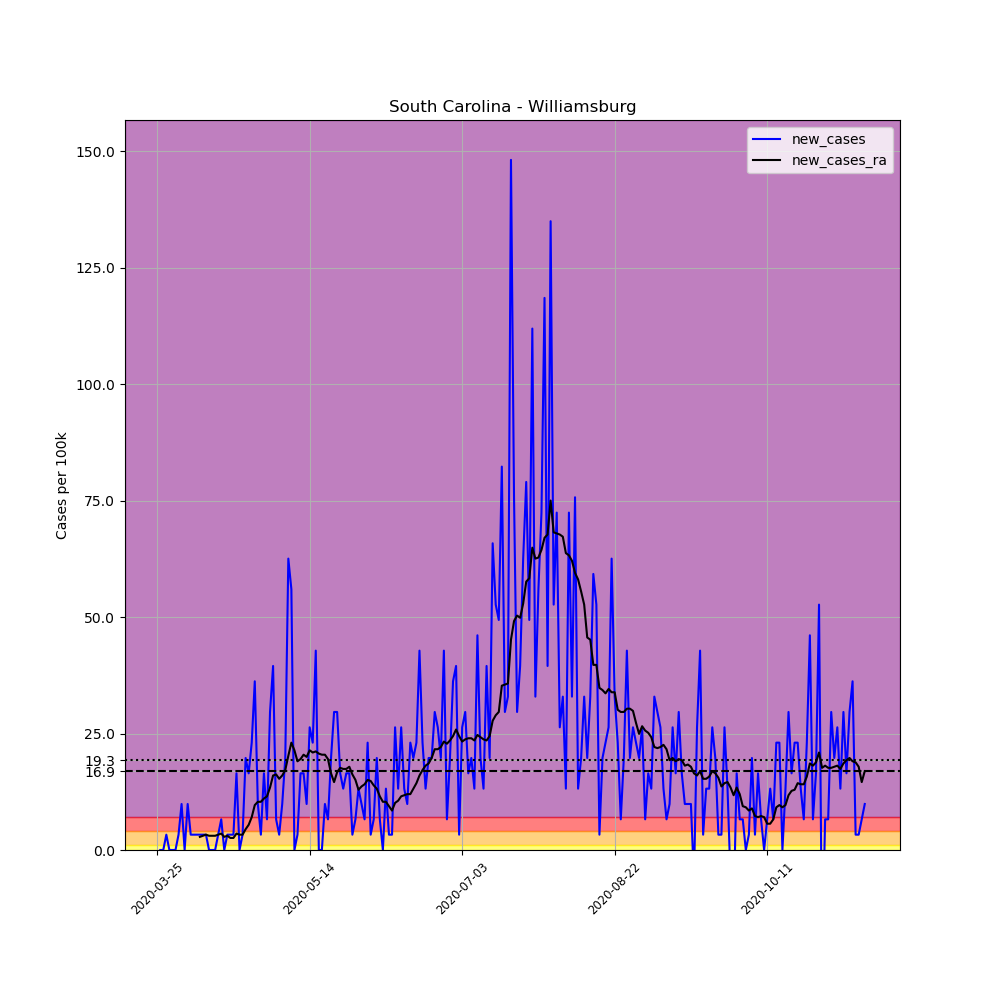

Source data for this figure (header and first rows):
, date, county, state, fips, cases, deaths, COUNTY, STNAME, CTYNAME, POPESTIMATE2019, per_100k, new_cases, new_cases_ra
347328, 2020-03-25, Williamsburg, South Carolina, 45089, 1, 0, 89, South Carolina, Williamsburg, 30368, 3.293, , 
347329, 2020-03-26, Williamsburg, South Carolina, 45089, 1, 0, 89, South Carolina, Williamsburg, 30368, 3.293, 0.0, 
347330, 2020-03-27, Williamsburg, South Carolina, 45089, 1, 0, 89, South Carolina, Williamsburg, 30368, 3.293, 0.0, 
347331, 2020-03-28, Williamsburg, South Carolina, 45089, 2, 0, 89, South Carolina, Williamsburg, 30368, 6.586, 3.293, 
347332, 2020-03-29, Williamsburg, South Carolina, 45089, 2, 0, 89, South Carolina, Williamsburg, 30368, 6.586, 0.0, 
347333, 2020-03-30, Williamsburg, South Carolina, 45089, 2, 0, 89, South Carolina, Williamsburg, 30368, 6.586, 0.0, 
347334, 2020-03-31, Williamsburg, South Carolina, 45089, 2, 0, 89, South Carolina, Williamsburg, 30368, 6.586, 0.0, 
347335, 2020-04-01, Williamsburg, South Carolina, 45089, 3, 0, 89, South Carolina, Williamsburg, 30368, 9.879, 3.293, 
347336, 2020-04-02, Williamsburg, South Carolina, 45089, 6, 0, 89, South Carolina, Williamsburg, 30368, 19.76, 9.879, 
347337, 2020-04-03, Williamsburg, South Carolina, 45089, 6, 0, 89, South Carolina, Williamsburg, 30368, 19.76, 0.0, 
347338, 2020-04-04, Williamsburg, South Carolina, 45089, 9, 0, 89, South Carolina, Williamsburg, 30368, 29.64, 9.879, 
347339, 2020-04-05, Williamsburg, South Carolina, 45089, 10, 0, 89, South Carolina, Williamsburg, 30368, 32.93, 3.293, 
347340, 2020-04-06, Williamsburg, South Carolina, 45089, 11, 0, 89, South Carolina, Williamsburg, 30368, 36.22, 3.293, 
347341, 2020-04-07, Williamsburg, South Carolina, 45089, 12, 0, 89, South Carolina, Williamsburg, 30368, 39.52, 3.293, 
347342, 2020-04-08, Williamsburg, South Carolina, 45089, 13, 0, 89, South Carolina, Williamsburg, 30368, 42.81, 3.293, 2.823
347343, 2020-04-09, Williamsburg, South Carolina, 45089, 14, 0, 89, South Carolina, Williamsburg, 30368, 46.1, 3.293, 3.058
347344, 2020-04-10, Williamsburg, South Carolina, 45089, 15, 0, 89, South Carolina, Williamsburg, 30368, 49.39, 3.293, 3.293
347345, 2020-04-11, Williamsburg, South Carolina, 45089, 15, 0, 89, South Carolina, Williamsburg, 30368, 49.39, 0.0, 3.058
347346, 2020-04-12, Williamsburg, South Carolina, 45089, 15, 0, 89, South Carolina, Williamsburg, 30368, 49.39, 0.0, 3.058
347347, 2020-04-13, Williamsburg, South Carolina, 45089, 15, 0, 89, South Carolina, Williamsburg, 30368, 49.39, 0.0, 3.058
347348, 2020-04-14, Williamsburg, South Carolina, 45089, 16, 0, 89, South Carolina, Williamsburg, 30368, 52.69, 3.293, 3.293
347349, 2020-04-15, Williamsburg, South Carolina, 45089, 18, 0, 89, South Carolina, Williamsburg, 30368, 59.27, 6.586, 3.528
347350, 2020-04-16, Williamsburg, South Carolina, 45089, 18, 0, 89, South Carolina, Williamsburg, 30368, 59.27, 0.0, 2.823
347351, 2020-04-17, Williamsburg, South Carolina, 45089, 19, 0, 89, South Carolina, Williamsburg, 30368, 62.57, 3.293, 3.058
347352, 2020-04-18, Williamsburg, South Carolina, 45089, 20, 0, 89, South Carolina, Williamsburg, 30368, 65.86, 3.293, 2.587
347353, 2020-04-19, Williamsburg, South Carolina, 45089, 21, 0, 89, South Carolina, Williamsburg, 30368, 69.15, 3.293, 2.587
347354, 2020-04-20, Williamsburg, South Carolina, 45089, 26, 0, 89, South Carolina, Williamsburg, 30368, 85.62, 16.46, 3.528
347355, 2020-04-21, Williamsburg, South Carolina, 45089, 26, 0, 89, South Carolina, Williamsburg, 30368, 85.62, 0.0, 3.293
347356, 2020-04-22, Williamsburg, South Carolina, 45089, 27, 0, 89, South Carolina, Williamsburg, 30368, 88.91, 3.293, 3.293
347357, 2020-04-23, Williamsburg, South Carolina, 45089, 33, 0, 89, South Carolina, Williamsburg, 30368, 108.7, 19.76, 4.469
347358, 2020-04-24, Williamsburg, South Carolina, 45089, 38, 0, 89, South Carolina, Williamsburg, 30368, 125.1, 16.46, 5.41
347359, 2020-04-25, Williamsburg, South Carolina, 45089, 45, 0, 89, South Carolina, Williamsburg, 30368, 148.2, 23.05, 7.056
347360, 2020-04-26, Williamsburg, South Carolina, 45089, 56, 0, 89, South Carolina, Williamsburg, 30368, 184.4, 36.22, 9.644
347361, 2020-04-27, Williamsburg, South Carolina, 45089, 59, 0, 89, South Carolina, Williamsburg, 30368, 194.3, 9.879, 10.35
347362, 2020-04-28, Williamsburg, South Carolina, 45089, 60, 0, 89, South Carolina, Williamsburg, 30368, 197.6, 3.293, 10.35
347363, 2020-04-29, Williamsburg, South Carolina, 45089, 65, 0, 89, South Carolina, Williamsburg, 30368, 214, 16.46, 11.05
347364, 2020-04-30, Williamsburg, South Carolina, 45089, 67, 0, 89, South Carolina, Williamsburg, 30368, 220.6, 6.586, 11.53
347365, 2020-05-01, Williamsburg, South Carolina, 45089, 76, 2, 89, South Carolina, Williamsburg, 30368, 250.3, 29.64, 13.41
347366, 2020-05-02, Williamsburg, South Carolina, 45089, 88, 2, 89, South Carolina, Williamsburg, 30368, 289.8, 39.52, 15.99
347367, 2020-05-03, Williamsburg, South Carolina, 45089, 90, 2, 89, South Carolina, Williamsburg, 30368, 296.4, 6.586, 16.23
347368, 2020-05-04, Williamsburg, South Carolina, 45089, 91, 2, 89, South Carolina, Williamsburg, 30368, 299.7, 3.293, 15.29
347369, 2020-05-05, Williamsburg, South Carolina, 45089, 94, 3, 89, South Carolina, Williamsburg, 30368, 309.5, 9.879, 15.99
347370, 2020-05-06, Williamsburg, South Carolina, 45089, 100, 4, 89, South Carolina, Williamsburg, 30368, 329.3, 19.76, 17.17
347371, 2020-05-07, Williamsburg, South Carolina, 45089, 119, 6, 89, South Carolina, Williamsburg, 30368, 391.9, 62.57, 20.23
347372, 2020-05-08, Williamsburg, South Carolina, 45089, 136, 6, 89, South Carolina, Williamsburg, 30368, 447.8, 55.98, 23.05
347373, 2020-05-09, Williamsburg, South Carolina, 45089, 136, 7, 89, South Carolina, Williamsburg, 30368, 447.8, 0.0, 21.4
347374, 2020-05-10, Williamsburg, South Carolina, 45089, 137, 7, 89, South Carolina, Williamsburg, 30368, 451.1, 3.293, 19.05
347375, 2020-05-11, Williamsburg, South Carolina, 45089, 142, 7, 89, South Carolina, Williamsburg, 30368, 467.6, 16.46, 19.52
347376, 2020-05-12, Williamsburg, South Carolina, 45089, 147, 9, 89, South Carolina, Williamsburg, 30368, 484.1, 16.46, 20.46
347377, 2020-05-13, Williamsburg, South Carolina, 45089, 150, 9, 89, South Carolina, Williamsburg, 30368, 493.9, 9.879, 19.99
347378, 2020-05-14, Williamsburg, South Carolina, 45089, 158, 9, 89, South Carolina, Williamsburg, 30368, 520.3, 26.34, 21.4
347379, 2020-05-15, Williamsburg, South Carolina, 45089, 165, 9, 89, South Carolina, Williamsburg, 30368, 543.3, 23.05, 20.93
347380, 2020-05-16, Williamsburg, South Carolina, 45089, 178, 9, 89, South Carolina, Williamsburg, 30368, 586.1, 42.81, 21.17
347381, 2020-05-17, Williamsburg, South Carolina, 45089, 178, 9, 89, South Carolina, Williamsburg, 30368, 586.1, 0.0, 20.7
347382, 2020-05-18, Williamsburg, South Carolina, 45089, 178, 10, 89, South Carolina, Williamsburg, 30368, 586.1, 0.0, 20.46
347383, 2020-05-19, Williamsburg, South Carolina, 45089, 181, 10, 89, South Carolina, Williamsburg, 30368, 596, 9.879, 20.46
347384, 2020-05-20, Williamsburg, South Carolina, 45089, 183, 10, 89, South Carolina, Williamsburg, 30368, 602.6, 6.586, 19.52
347385, 2020-05-21, Williamsburg, South Carolina, 45089, 189, 10, 89, South Carolina, Williamsburg, 30368, 622.4, 19.76, 16.46
347386, 2020-05-22, Williamsburg, South Carolina, 45089, 198, 10, 89, South Carolina, Williamsburg, 30368, 652, 29.64, 14.58
347387, 2020-05-23, Williamsburg, South Carolina, 45089, 207, 10, 89, South Carolina, Williamsburg, 30368, 681.6, 29.64, 16.7
... 173 more rows
